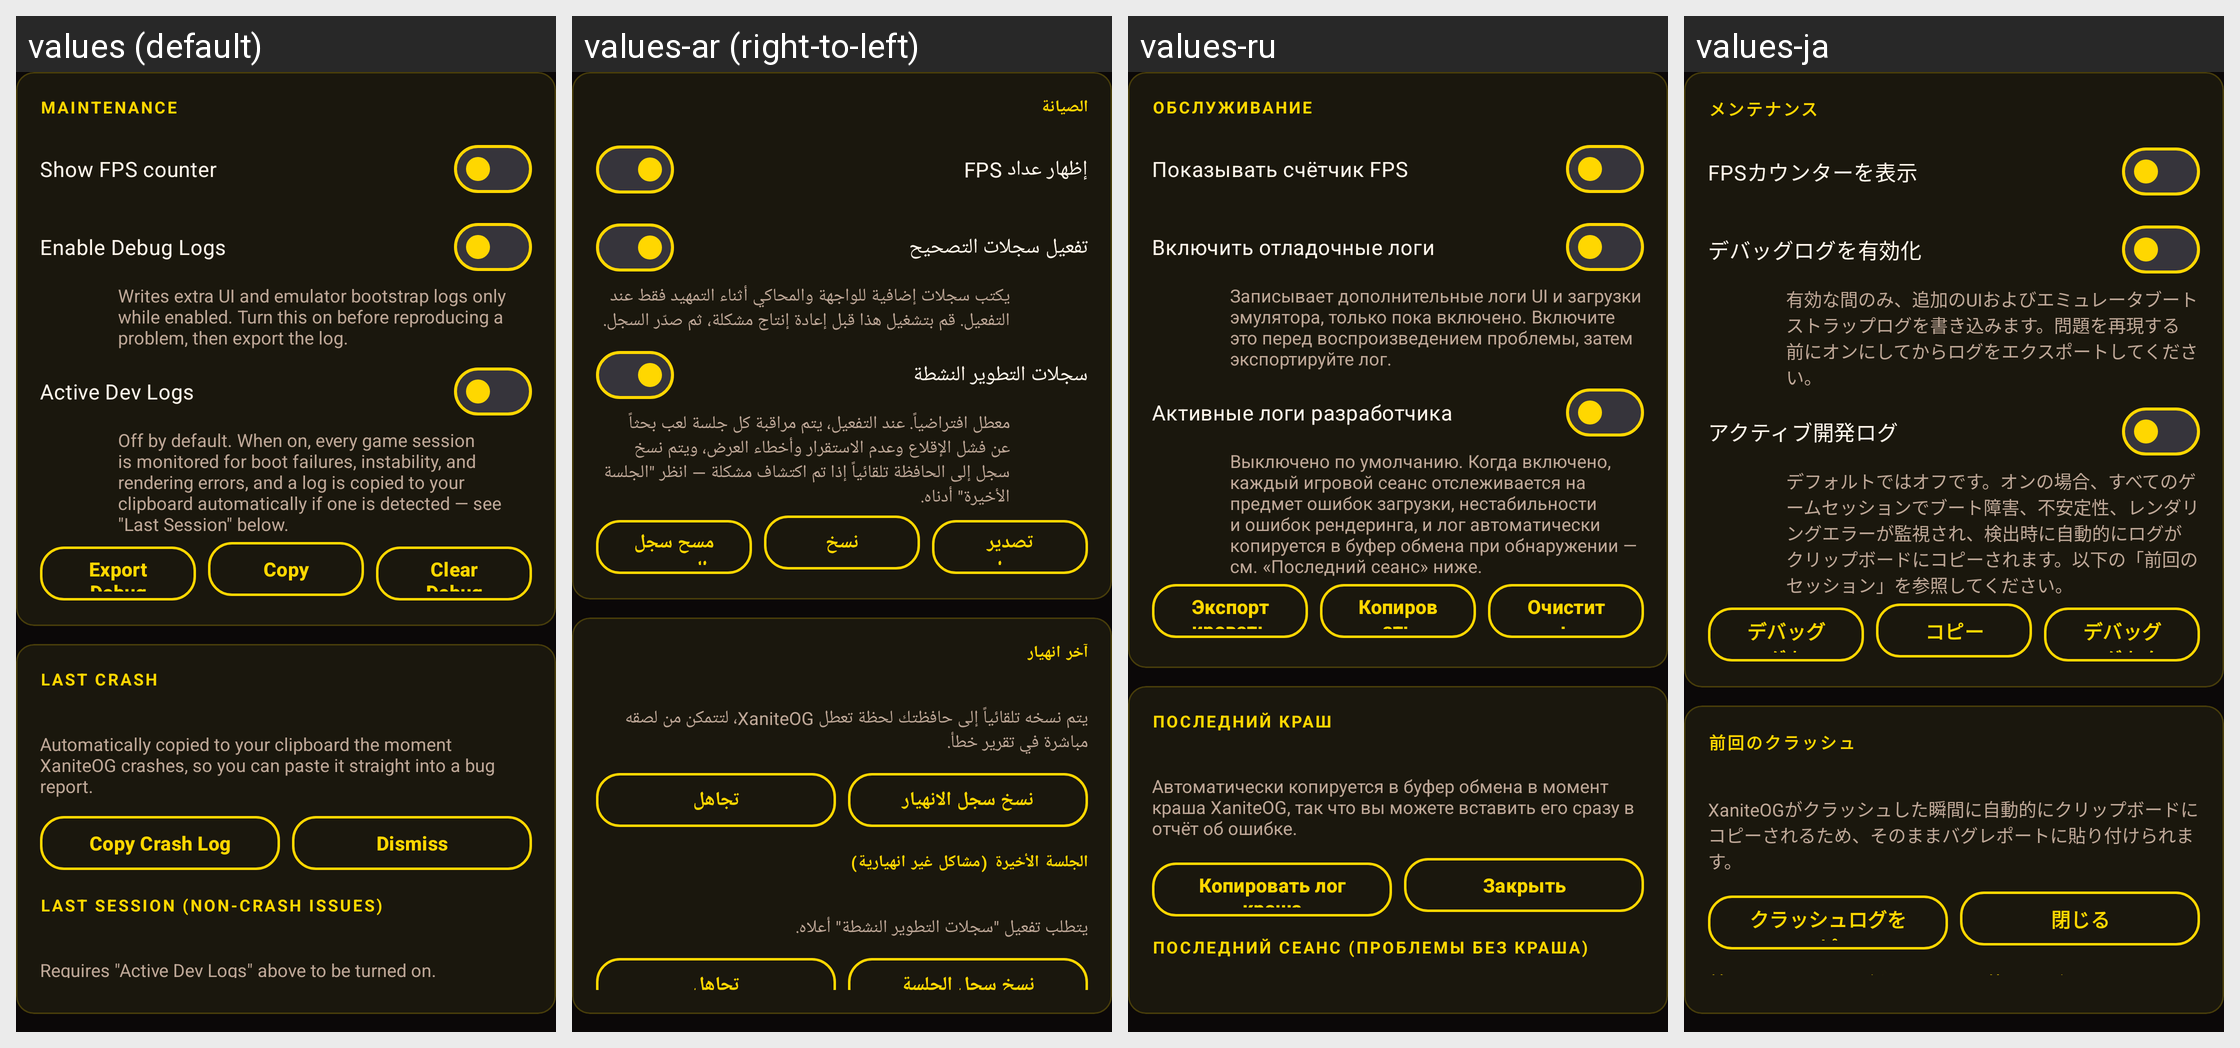

The same Android screen rendered under several of its app's locales, left to right. List the strings drawn on it with the default value and each locale's translation.
Android screen res/layout/settings_content_maintenance.xml rendered under 4 locales, left to right: values (default), values-ar (right-to-left), values-ru, values-ja. Device: Nexus 5 (rendered at 1080×1920; each locale shown at half size, 540×960, under a caption strip naming it); theme Theme.Xaniteog.
Other locales in the repository, not shown: values-de, values-es, values-fr, values-pt-rBR, values-zh.
Strings drawn on this screen, with the default value and each locale's value (text and hints the layout hard-codes, and strings that could not be matched under every locale, appear in the picture but are not listed):

settings_section_maintenance
  values: Maintenance
  values-ar: الصيانة
  values-ru: Обслуживание
  values-ja: メンテナンス

settings_show_fps
  values: Show FPS counter
  values-ar: إظهار عداد FPS
  values-ru: Показывать счётчик FPS
  values-ja: FPSカウンターを表示

settings_debug_logs_enable
  values: Enable Debug Logs
  values-ar: تفعيل سجلات التصحيح
  values-ru: Включить отладочные логи
  values-ja: デバッグログを有効化

settings_debug_logs_hint
  values: Writes extra UI and emulator bootstrap logs only while enabled. Turn this on before reproducing a problem, then export the log.
  values-ar: يكتب سجلات إضافية للواجهة والمحاكي أثناء التمهيد فقط عند التفعيل. قم بتشغيل هذا قبل إعادة إنتاج مشكلة، ثم صدّر السجل.
  values-ru: Записывает дополнительные логи UI и загрузки эмулятора, только пока включено. Включите это перед воспроизведением проблемы, затем экспортируйте лог.
  values-ja: 有効な間のみ、追加のUIおよびエミュレータブートストラップログを書き込みます。問題を再現する前にオンにしてからログをエクスポートしてください。

settings_active_dev_logs_enable
  values: Active Dev Logs
  values-ar: سجلات التطوير النشطة
  values-ru: Активные логи разработчика
  values-ja: アクティブ開発ログ

settings_active_dev_logs_hint
  values: Off by default. When on, every game session is monitored for boot failures, instability, and rendering errors, and a log is copied to your clipboard automatically if one is detected — see "Last Session" below.
  values-ar: معطل افتراضياً. عند التفعيل، يتم مراقبة كل جلسة لعب بحثاً عن فشل الإقلاع وعدم الاستقرار وأخطاء العرض، ويتم نسخ سجل إلى الحافظة تلقائياً إذا تم اكتشاف مشكلة — انظر "الجلسة الأخيرة" أدناه.
  values-ru: Выключено по умолчанию. Когда включено, каждый игровой сеанс отслеживается на предмет ошибок загрузки, нестабильности и ошибок рендеринга, и лог автоматически копируется в буфер обмена при обнаружении — см. «Последний сеанс» ниже.
  values-ja: デフォルトではオフです。オンの場合、すべてのゲームセッションでブート障害、不安定性、レンダリングエラーが監視され、検出時に自動的にログがクリップボードにコピーされます。以下の「前回のセッション」を参照してください。

settings_export_debug_log_action
  values: Export Debug Log
  values-ar: تصدير سجل التصحيح
  values-ru: Экспортировать отладочный лог
  values-ja: デバッグログをエクスポート

settings_copy_debug_log_action
  values: Copy
  values-ar: نسخ
  values-ru: Копировать
  values-ja: コピー

settings_clear_debug_log_action
  values: Clear Debug Log
  values-ar: مسح سجل التصحيح
  values-ru: Очистить отладочный лог
  values-ja: デバッグログをクリア

settings_section_crash_report
  values: Last Crash
  values-ar: آخر انهيار
  values-ru: Последний краш
  values-ja: 前回のクラッシュ

settings_crash_autocopy_hint
  values: Automatically copied to your clipboard the moment XaniteOG crashes, so you can paste it straight into a bug report.
  values-ar: يتم نسخه تلقائياً إلى حافظتك لحظة تعطل XaniteOG، لتتمكن من لصقه مباشرة في تقرير خطأ.
  values-ru: Автоматически копируется в буфер обмена в момент краша XaniteOG, так что вы можете вставить его сразу в отчёт об ошибке.
  values-ja: XaniteOGがクラッシュした瞬間に自動的にクリップボードにコピーされるため、そのままバグレポートに貼り付けられます。

settings_copy_crash_log_action
  values: Copy Crash Log
  values-ar: نسخ سجل الانهيار
  values-ru: Копировать лог краша
  values-ja: クラッシュログをコピー

settings_dismiss_crash_log_action
  values: Dismiss
  values-ar: تجاهل
  values-ru: Закрыть
  values-ja: 閉じる

settings_section_session_report
  values: Last Session (Non-Crash Issues)
  values-ar: الجلسة الأخيرة (مشاكل غير انهيارية)
  values-ru: Последний сеанс (проблемы без краша)
  values-ja: 前回のセッション（クラッシュ以外の問題）

settings_dismiss_session_log_action
  values: Dismiss
  values-ar: تجاهل
  values-ru: Закрыть
  values-ja: 閉じる
